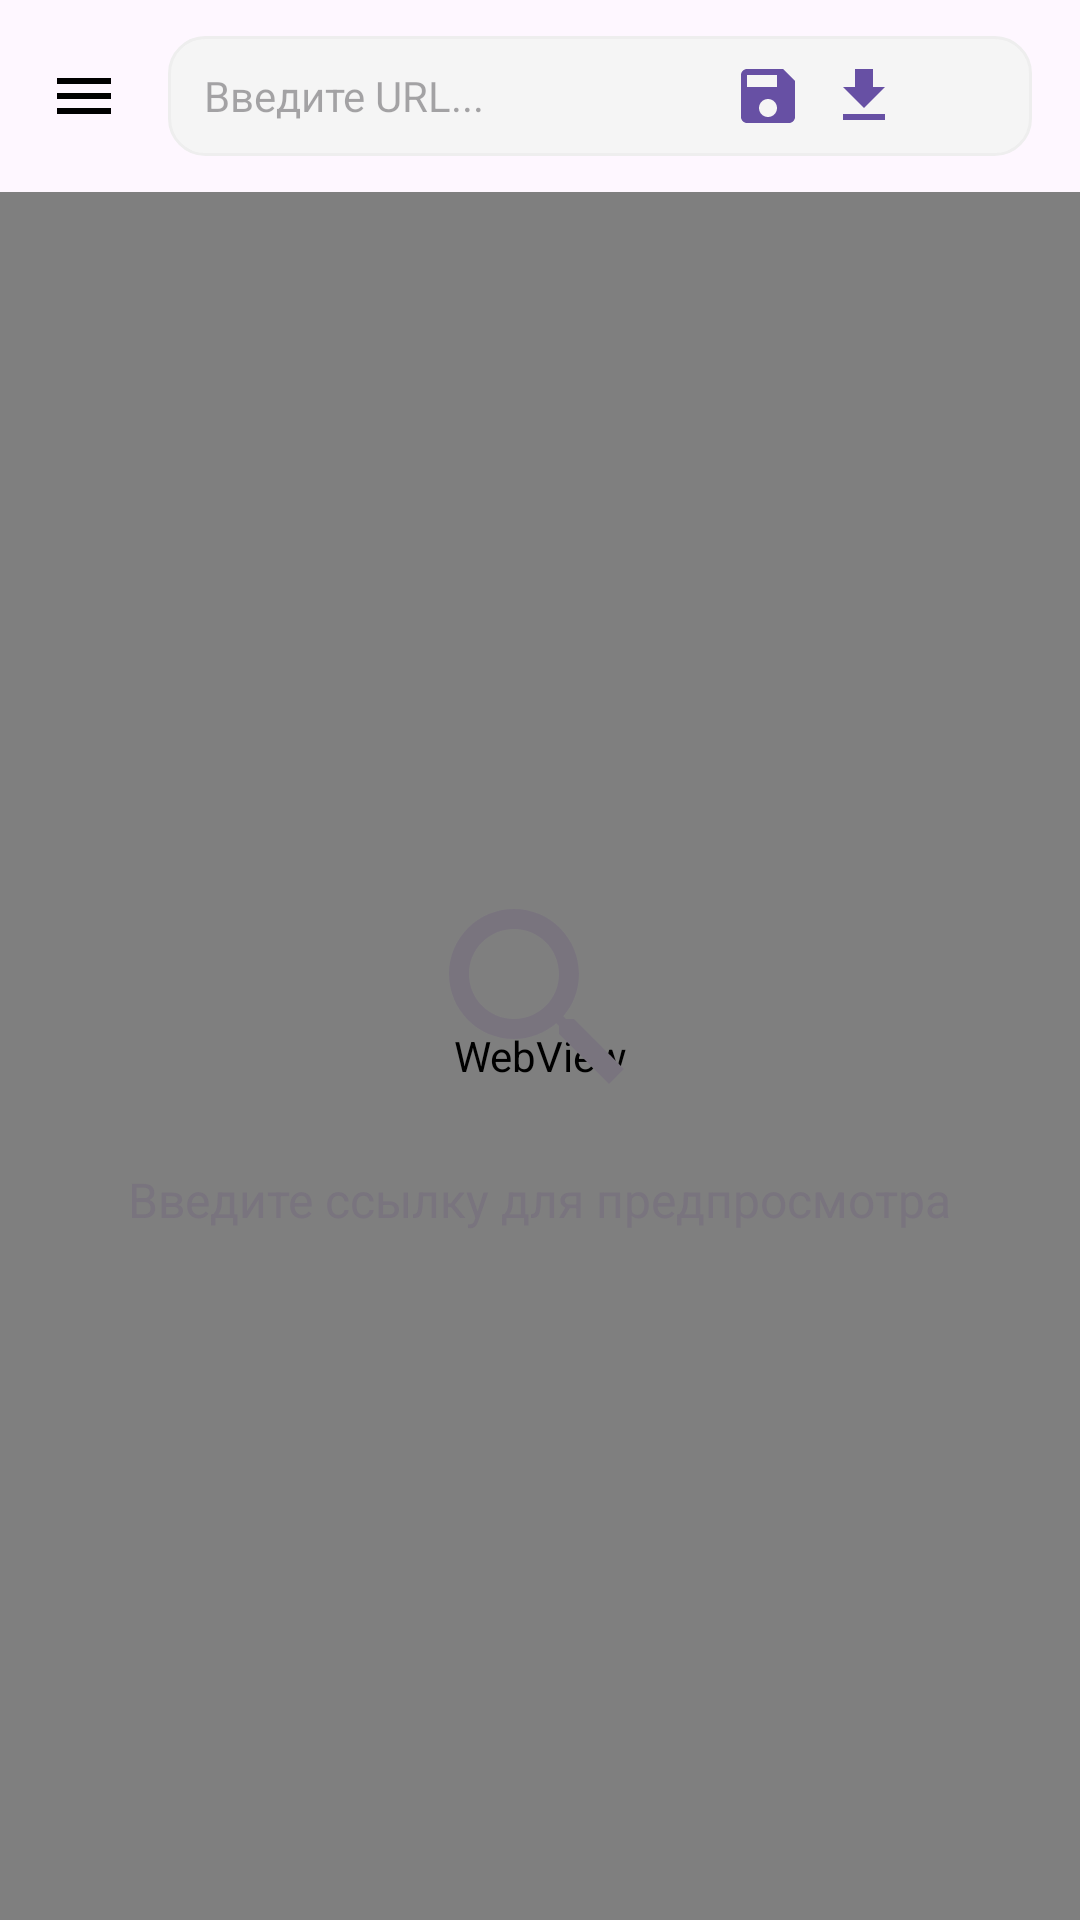

Reconstruct the res/layout file that produces this screen, plus the resources it refers to.
<!-- AndroidManifest.xml: application theme Theme.WebDownloader -->
<!-- res/layout/activity_main.xml -->
<?xml version="1.0" encoding="utf-8"?>
<androidx.drawerlayout.widget.DrawerLayout xmlns:android="http://schemas.android.com/apk/res/android"
    xmlns:app="http://schemas.android.com/apk/res-auto"
    xmlns:tools="http://schemas.android.com/tools"
    android:id="@+id/drawerLayout"
    android:layout_width="match_parent"
    android:layout_height="match_parent"
    android:fitsSystemWindows="true">

    <androidx.coordinatorlayout.widget.CoordinatorLayout
        android:layout_width="match_parent"
        android:layout_height="match_parent">

        <com.google.android.material.appbar.AppBarLayout
            android:id="@+id/appBarLayout"
            android:layout_width="match_parent"
            android:layout_height="wrap_content"
            android:background="@android:color/transparent"
            app:elevation="0dp">

            <androidx.appcompat.widget.Toolbar
                android:id="@+id/toolbar"
                android:layout_width="match_parent"
                android:layout_height="?attr/actionBarSize"
                app:contentInsetStartWithNavigation="0dp"
                app:navigationIcon="@drawable/ic_menu">

                <LinearLayout
                    android:id="@+id/urlBarContainer"
                    android:layout_width="match_parent"
                    android:layout_height="wrap_content"
                    android:layout_marginEnd="16dp"
                    android:background="@drawable/bg_search_bar"
                    android:gravity="center_vertical"
                    android:orientation="horizontal"
                    android:paddingHorizontal="12dp"
                    android:paddingVertical="8dp">

                    <EditText
                        android:id="@+id/urlInput"
                        android:layout_width="0dp"
                        android:layout_height="wrap_content"
                        android:layout_weight="1"
                        android:background="@android:color/transparent"
                        android:hint="Введите URL..."
                        android:imeOptions="actionGo"
                        android:inputType="textUri"
                        android:maxLines="1"
                        android:textColor="?attr/colorOnSurface"
                        android:textSize="14sp" />

                    <ImageButton
                        android:id="@+id/btnSaveCurrent"
                        android:layout_width="24dp"
                        android:layout_height="24dp"
                        android:background="?attr/selectableItemBackgroundBorderless"
                        android:src="@drawable/ic_save"
                        app:tint="?attr/colorPrimary" />

                    <ImageButton
                        android:id="@+id/btnOpenEditor"
                        android:layout_width="24dp"
                        android:layout_height="24dp"
                        android:layout_marginStart="8dp"
                        android:background="?attr/selectableItemBackgroundBorderless"
                        android:src="@drawable/ic_download"
                        app:tint="?attr/colorPrimary" />

                    <ImageButton
                        android:id="@+id/btnInspector"
                        android:layout_width="24dp"
                        android:layout_height="24dp"
                        android:layout_marginStart="8dp"
                        android:background="?attr/selectableItemBackgroundBorderless"
                        android:src="@drawable/ic_search"
                        app:tint="?attr/colorPrimary" />
                </LinearLayout>

                <TextView
                    android:id="@+id/toolbarTitle"
                    android:layout_width="wrap_content"
                    android:layout_height="wrap_content"
                    android:text="Библиотека"
                    android:textColor="?attr/colorOnSurface"
                    android:textSize="18sp"
                    android:textStyle="bold"
                    android:visibility="gone" />

            </androidx.appcompat.widget.Toolbar>

            <ProgressBar
                android:id="@+id/progressBar"
                style="@style/Widget.AppCompat.ProgressBar.Horizontal"
                android:layout_width="match_parent"
                android:layout_height="4dp"
                android:indeterminate="true"
                android:visibility="gone" />

        </com.google.android.material.appbar.AppBarLayout>

        <FrameLayout
            android:id="@+id/contentFrame"
            android:layout_width="match_parent"
            android:layout_height="match_parent"
            app:layout_behavior="@string/appbar_scrolling_view_behavior">

            
            <RelativeLayout
                android:id="@+id/downloaderContainer"
                android:layout_width="match_parent"
                android:layout_height="match_parent"
                android:visibility="visible">

                <WebView
                    android:id="@+id/webView"
                    android:layout_width="match_parent"
                    android:layout_height="match_parent" />

                <View
                    android:id="@+id/highlightOverlay"
                    android:layout_width="0dp"
                    android:layout_height="0dp"
                    android:background="@drawable/bg_highlight_red"
                    android:visibility="gone" />

                <LinearLayout
                    android:id="@+id/emptyPreviewState"
                    android:layout_width="wrap_content"
                    android:layout_height="wrap_content"
                    android:layout_centerInParent="true"
                    android:gravity="center"
                    android:orientation="vertical"
                    android:padding="32dp">

                    <ImageView
                        android:layout_width="80dp"
                        android:layout_height="80dp"
                        android:src="@drawable/ic_search_large"
                        app:tint="?attr/colorOutline" />

                    <TextView
                        android:layout_width="wrap_content"
                        android:layout_height="wrap_content"
                        android:layout_marginTop="16dp"
                        android:text="Введите ссылку для предпросмотра"
                        android:textColor="?attr/colorOutline"
                        android:textSize="16sp" />
                </LinearLayout>

            </RelativeLayout>

            
            <LinearLayout
                android:id="@+id/libraryContainer"
                android:layout_width="match_parent"
                android:layout_height="match_parent"
                android:orientation="vertical"
                android:visibility="gone">

                <EditText
                    android:id="@+id/searchArchive"
                    android:layout_width="match_parent"
                    android:layout_height="wrap_content"
                    android:layout_margin="16dp"
                    android:background="@drawable/bg_search_bar"
                    android:drawableStart="@drawable/ic_search"
                    android:drawablePadding="12dp"
                    android:hint="Поиск в архиве..."
                    android:padding="12dp"
                    android:textSize="14sp" />

                <androidx.recyclerview.widget.RecyclerView
                    android:id="@+id/rvSavedPages"
                    android:layout_width="match_parent"
                    android:layout_height="match_parent"
                    android:clipToPadding="false"
                    android:paddingHorizontal="8dp"
                    android:paddingBottom="16dp" />

            </LinearLayout>

        </FrameLayout>

        <com.google.android.material.floatingactionbutton.ExtendedFloatingActionButton
            android:id="@+id/fabBackToInspector"
            android:layout_width="wrap_content"
            android:layout_height="wrap_content"
            android:layout_gravity="bottom|center_horizontal"
            android:layout_marginBottom="32dp"
            android:text="К списку ссылок"
            android:textColor="@android:color/white"
            android:visibility="gone"
            app:backgroundTint="?attr/colorSecondary"
            app:icon="@drawable/ic_search"
            app:iconTint="@android:color/white" />

        <com.google.android.material.floatingactionbutton.FloatingActionButton
            android:id="@+id/fabSave"
            android:layout_width="wrap_content"
            android:layout_height="wrap_content"
            android:layout_gravity="bottom|end"
            android:layout_margin="24dp"
            android:src="@drawable/ic_save"
            android:visibility="gone"
            app:backgroundTint="?attr/colorPrimary"
            app:tint="@android:color/white" />

    </androidx.coordinatorlayout.widget.CoordinatorLayout>

    <com.google.android.material.navigation.NavigationView
        android:id="@+id/navigationView"
        android:layout_width="wrap_content"
        android:layout_height="match_parent"
        android:layout_gravity="start"
        app:headerLayout="@layout/nav_header"
        app:menu="@menu/drawer_menu" />

</androidx.drawerlayout.widget.DrawerLayout>
<!-- res/layout/nav_header.xml (included above) -->
<?xml version="1.0" encoding="utf-8"?>
<LinearLayout xmlns:android="http://schemas.android.com/apk/res/android"
    android:layout_width="match_parent"
    android:layout_height="176dp"
    android:background="?attr/colorPrimary"
    android:gravity="bottom"
    android:orientation="vertical"
    android:padding="16dp"
    android:theme="@style/ThemeOverlay.AppCompat.Dark">

    <ImageView
        android:layout_width="64dp"
        android:layout_height="64dp"
        android:src="@drawable/ic_download"
        android:contentDescription="App Icon" />

    <TextView
        android:layout_width="match_parent"
        android:layout_height="wrap_content"
        android:layout_marginTop="8dp"
        android:text="Offline Reader"
        android:textAppearance="@style/TextAppearance.AppCompat.Title"
        android:textStyle="bold" />

    <TextView
        android:layout_width="wrap_content"
        android:layout_height="wrap_content"
        android:text="Твоя библиотека в кармане"
        android:textSize="14sp" />

</LinearLayout>
<!-- resources referenced by this layout -->
<resources>
  <!-- drawable bg_highlight_red (drawable) -->
  <?xml version="1.0" encoding="utf-8"?>
  <shape xmlns:android="http://schemas.android.com/apk/res/android">
      <solid android:color="#99FF0000" />
      <stroke
          android:width="2dp"
          android:color="#FFFF0000" />
      <corners android:radius="4dp" />
  </shape>
  <!-- drawable bg_search_bar (drawable) -->
  <?xml version="1.0" encoding="utf-8"?>
  <shape xmlns:android="http://schemas.android.com/apk/res/android">
      <solid android:color="#F5F5F5" />
      <corners android:radius="12dp" />
      <stroke android:width="1dp" android:color="#EEEEEE" />
  </shape>
  <!-- drawable ic_download (drawable) -->
  <vector xmlns:android="http://schemas.android.com/apk/res/android"
      android:width="24dp"
      android:height="24dp"
      android:viewportWidth="24"
      android:viewportHeight="24">
      <path
          android:fillColor="#000000"
          android:pathData="M19,9h-4V3H9v6H5l7,7L19,9z M5,18v2h14v-2H5z" />
  </vector>
  <!-- drawable ic_menu (drawable) -->
  <vector xmlns:android="http://schemas.android.com/apk/res/android"
      android:width="24dp"
      android:height="24dp"
      android:viewportWidth="24"
      android:viewportHeight="24">
      <path
          android:fillColor="#000000"
          android:pathData="M3,18h18v-2H3V18z M3,13h18v-2H3V13z M3,6v2h18V6H3z" />
  </vector>
  <!-- drawable ic_save (drawable) -->
  <vector xmlns:android="http://schemas.android.com/apk/res/android"
      android:width="24dp"
      android:height="24dp"
      android:viewportWidth="24"
      android:viewportHeight="24">
      <path
          android:fillColor="#000000"
          android:pathData="M17,3H5C3.89,3 3,3.9 3,5v14c0,1.1 0.89,2 2,2h14c1.1,0 2,-0.9 2,-2V7L17,3z M12,19c-1.66,0 -3,-1.34 -3,-3s1.34,-3 3,-3 3,1.34 3,3 -1.34,3 -3,3z M15,9H5V5h10V9z" />
  </vector>
  <!-- drawable ic_search_large (drawable) -->
  <vector xmlns:android="http://schemas.android.com/apk/res/android"
      android:width="24dp"
      android:height="24dp"
      android:viewportWidth="24"
      android:viewportHeight="24">
      <path
          android:fillColor="#000000"
          android:pathData="M15.5,14h-0.79l-0.28,-0.27C15.41,12.59 16,11.11 16,9.5 16,5.91 13.09,3 9.5,3S3,5.91 3,9.5 5.91,16 9.5,16c1.61,0 3.09,-0.59 4.23,-1.57l0.27,0.28v0.79l5,4.99L20.49,19l-4.99,-5z M9.5,14C7.01,14 5,11.99 5,9.5S7.01,5 9.5,5 14,7.01 14,9.5 11.99,14 9.5,14z" />
  </vector>
  <style name="Theme.WebDownloader" parent="Theme.Material3.DayNight.NoActionBar">
          
          <item name="colorPrimary">#6750A4</item>
          <item name="colorOnPrimary">#FFFFFF</item>
          
          
          <item name="colorSecondary">#E53935</item>
          <item name="colorOnSecondary">#FFFFFF</item>
          
          
          <item name="android:statusBarColor">?attr/colorPrimary</item>
          <item name="android:windowLightStatusBar">false</item>
      </style>
</resources>
